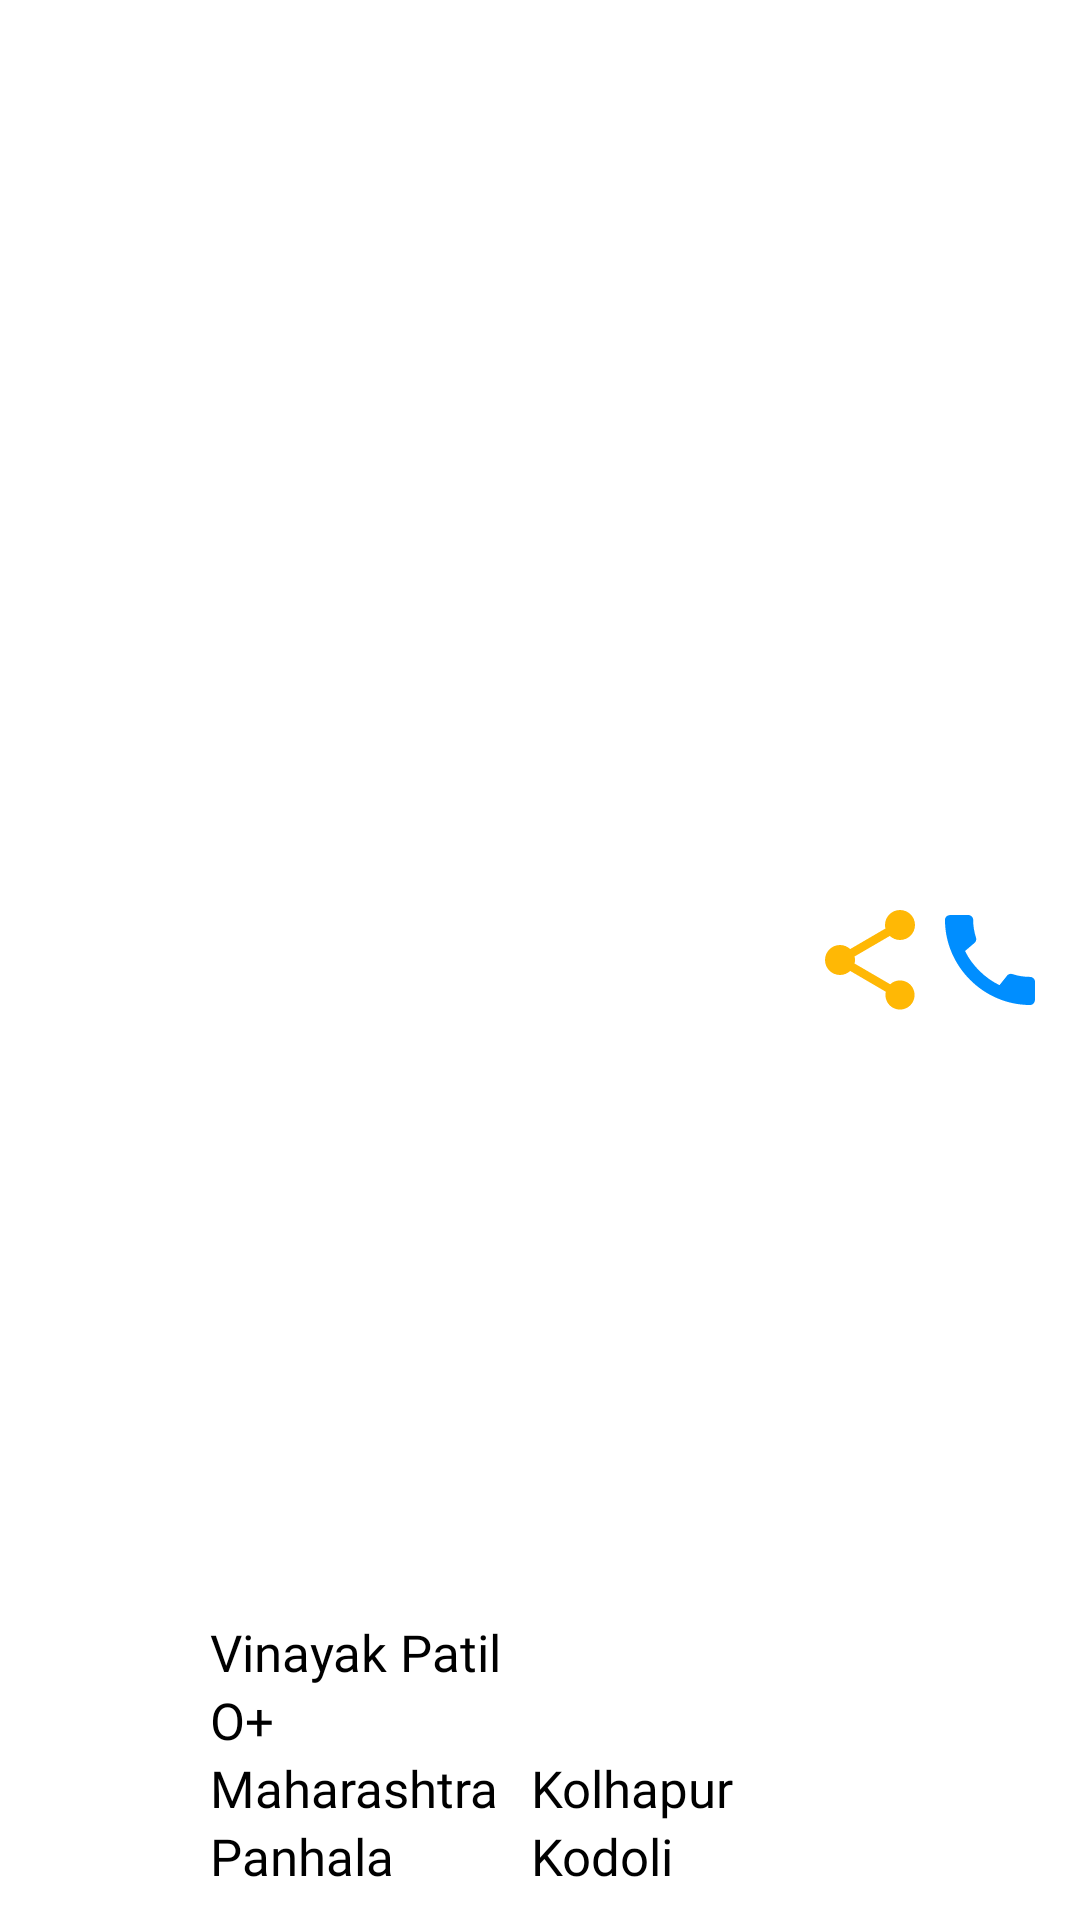

Write the Android layout XML for this screen, with the resource values it uses.
<!-- AndroidManifest.xml: application theme Theme.BloodBank -->
<!-- res/layout/details_donor_requester.xml -->
<?xml version="1.0" encoding="utf-8"?>
<RelativeLayout
    android:orientation="horizontal"
    xmlns:android="http://schemas.android.com/apk/res/android" android:layout_width="match_parent"
    android:background="@drawable/square_border"
    android:padding="10dp"
    android:layout_marginEnd="10dp"
    android:layout_marginStart="10dp"
    android:layout_marginBottom="10dp"
    android:gravity="center"
    android:layout_height="120dp">

    <ImageView
        android:layout_alignParentStart="true"
        android:layout_centerVertical="true"
        android:padding="10dp"
        android:layout_width="60dp"
        android:id="@+id/bloodImg"
        android:layout_height="60dp"
        android:src="@drawable/blood_drop"/>
    <LinearLayout
        android:id="@+id/linear1"
        android:layout_alignParentBottom="true"
        android:layout_width="wrap_content"
        android:layout_toEndOf="@id/bloodImg"
        android:layout_height="wrap_content"
        android:orientation="vertical"
        >

        <TextView
            android:layout_width="wrap_content"
            android:layout_height="wrap_content"
            android:fontFamily="@font/varela_round"
            android:textSize="17sp"
            android:id="@+id/detailFullName"
            android:singleLine="true"
            android:maxWidth="120dp"
            android:marqueeRepeatLimit="marquee_forever"
            android:ellipsize="marquee"
            android:focusable="true"
            android:focusableInTouchMode="true"
            android:clickable="true"
            android:contextClickable="true"
            android:scrollHorizontally="true"
            android:freezesText="true"
            android:text="Vinayak Patil"/>
        <TextView
            android:layout_width="wrap_content"
            android:layout_height="wrap_content"
            android:fontFamily="@font/varela_round"
            android:id="@+id/detailBloodGroup"
            android:textSize="17sp"
            android:maxWidth="120dp"
            android:singleLine="true"
            android:text="O+"/>
        <TextView
            android:layout_width="wrap_content"
            android:layout_height="wrap_content"
            android:fontFamily="@font/varela_round"
            android:textSize="17sp"
            android:id="@+id/detailState"
            android:maxWidth="120dp"
            android:marqueeRepeatLimit="marquee_forever"
            android:ellipsize="marquee"
            android:focusable="true"
            android:focusableInTouchMode="true"
            android:clickable="true"
            android:contextClickable="true"
            android:scrollHorizontally="true"
            android:freezesText="true"
            android:text="Maharashtra"
            android:singleLine="true" />
        <TextView
            android:layout_width="wrap_content"
            android:layout_height="wrap_content"
            android:fontFamily="@font/varela_round"
            android:textSize="17sp"
            android:id="@+id/detailTehsil"
            android:singleLine="true"
            android:maxWidth="120dp"
            android:text="Panhala"/>

    </LinearLayout>

    <LinearLayout
        android:id="@+id/linear2"
        android:layout_alignParentBottom="true"
        android:layout_toStartOf="@id/icons"
        android:layout_toEndOf="@id/linear1"
        android:layout_width="match_parent"
        android:layout_height="wrap_content"
        android:orientation="vertical"
        android:layout_marginStart="10dp"
        android:layout_gravity="bottom"
        >


        <TextView
            android:id="@+id/detailDistrict"
            android:layout_width="wrap_content"
            android:layout_height="wrap_content"
            android:fontFamily="@font/varela_round"
            android:maxWidth="110dp"
            android:singleLine="true"
            android:text="Kolhapur"
            android:textSize="17sp" />
        <TextView
            android:layout_width="wrap_content"
            android:layout_height="wrap_content"
            android:fontFamily="@font/varela_round"
            android:textSize="17sp"
            android:id="@+id/detailVillage"
            android:maxWidth="110dp"
            android:singleLine="true"
            android:tooltipText="Tooltip"
            android:text="Kodoli"/>


    </LinearLayout>

    <LinearLayout
        android:layout_alignParentEnd="true"
        android:layout_width="wrap_content"
        android:layout_height="match_parent"
        android:orientation="horizontal"
        android:layout_marginStart="10dp"
        android:id="@+id/icons"
        android:gravity="right"
        >


       <ImageView
           android:layout_width="40dp"
           android:layout_height="match_parent"
           android:id="@+id/share"
           android:tooltipText="Share"
           android:src="@drawable/ic_baseline_share_24"/>

        <ImageView
            android:tooltipText="Call"
            android:layout_width="40dp"
            android:id="@+id/call"
            android:layout_height="match_parent"
            android:src="@drawable/ic_baseline_call_24"/>


    </LinearLayout>

</RelativeLayout>
<!-- resources referenced by this layout -->
<resources>
  <!-- drawable ic_baseline_call_24 (drawable) -->
  <vector android:height="24dp" android:tint="#008EFF"
      android:viewportHeight="24" android:viewportWidth="24"
      android:width="24dp" xmlns:android="http://schemas.android.com/apk/res/android">
      <path android:fillColor="@android:color/white" android:pathData="M20.01,15.38c-1.23,0 -2.42,-0.2 -3.53,-0.56 -0.35,-0.12 -0.74,-0.03 -1.01,0.24l-1.57,1.97c-2.83,-1.35 -5.48,-3.9 -6.89,-6.83l1.95,-1.66c0.27,-0.28 0.35,-0.67 0.24,-1.02 -0.37,-1.11 -0.56,-2.3 -0.56,-3.53 0,-0.54 -0.45,-0.99 -0.99,-0.99H4.19C3.65,3 3,3.24 3,3.99 3,13.28 10.73,21 20.01,21c0.71,0 0.99,-0.63 0.99,-1.18v-3.45c0,-0.54 -0.45,-0.99 -0.99,-0.99z"/>
  </vector>
  <!-- drawable ic_baseline_share_24 (drawable) -->
  <vector android:height="24dp" android:tint="#FFB805"
      android:viewportHeight="24" android:viewportWidth="24"
      android:width="24dp" xmlns:android="http://schemas.android.com/apk/res/android">
      <path android:fillColor="@android:color/white" android:pathData="M18,16.08c-0.76,0 -1.44,0.3 -1.96,0.77L8.91,12.7c0.05,-0.23 0.09,-0.46 0.09,-0.7s-0.04,-0.47 -0.09,-0.7l7.05,-4.11c0.54,0.5 1.25,0.81 2.04,0.81 1.66,0 3,-1.34 3,-3s-1.34,-3 -3,-3 -3,1.34 -3,3c0,0.24 0.04,0.47 0.09,0.7L8.04,9.81C7.5,9.31 6.79,9 6,9c-1.66,0 -3,1.34 -3,3s1.34,3 3,3c0.79,0 1.5,-0.31 2.04,-0.81l7.12,4.16c-0.05,0.21 -0.08,0.43 -0.08,0.65 0,1.61 1.31,2.92 2.92,2.92 1.61,0 2.92,-1.31 2.92,-2.92s-1.31,-2.92 -2.92,-2.92z"/>
  </vector>
  <style name="Theme.BloodBank" parent="Theme.MaterialComponents.Light.NoActionBar">
          
          <item name="colorPrimary">@color/teal_200</item>
          <item name="colorPrimaryVariant">@color/purple_700</item>
          <item name="colorOnPrimary">@color/white</item>
          
          <item name="colorSecondary">@color/teal_200</item>
          <item name="colorSecondaryVariant">@color/teal_700</item>
          <item name="colorOnSecondary">@color/black</item>
          
  
          <item name="android:statusBarColor">#2E2B2B</item>
          <item name="android:windowFullscreen">true</item>
  
          <item name="android:textColor">#000000</item>
          
          <item name="android:textColorHint">#000000</item>
          <item name="hintTextColor">#000000</item>
      </style>
  <!-- not gathered from this repository: default colours our renderer supplied (Android Studio template values) -->
  <color name="purple_700">#FF3700B3</color>
  <color name="teal_200">#FF03DAC5</color>
  <color name="teal_700">#FF018786</color>
  <color name="black">#FF000000</color>
  <color name="white">#FFFFFFFF</color>
</resources>
